Run: headless pygame with SDL's dummy video driver; simulated clock (each Clock.tick advances the game by its frame time, no real sleeping); random seed 0; keys injected as events and as key.get_pressed() state; no mouse input.
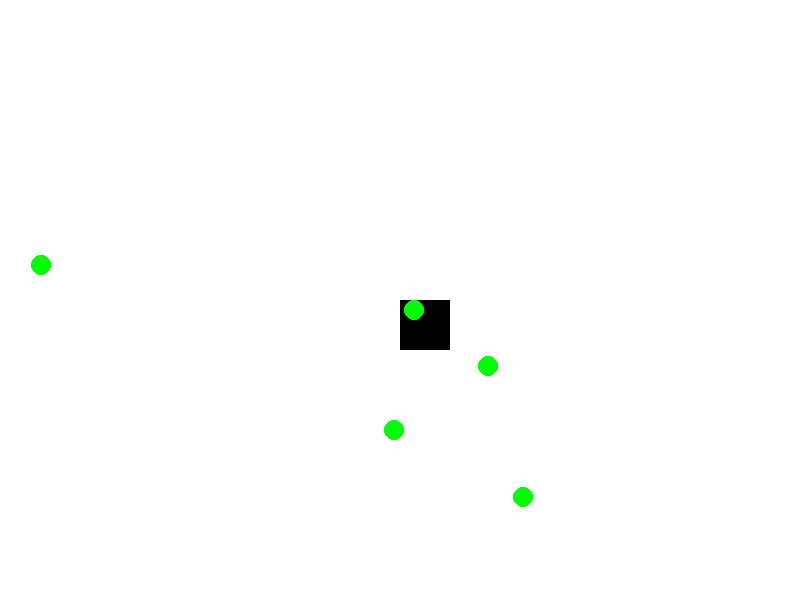
Frame 1 of 4 · flips 1–60 · no input
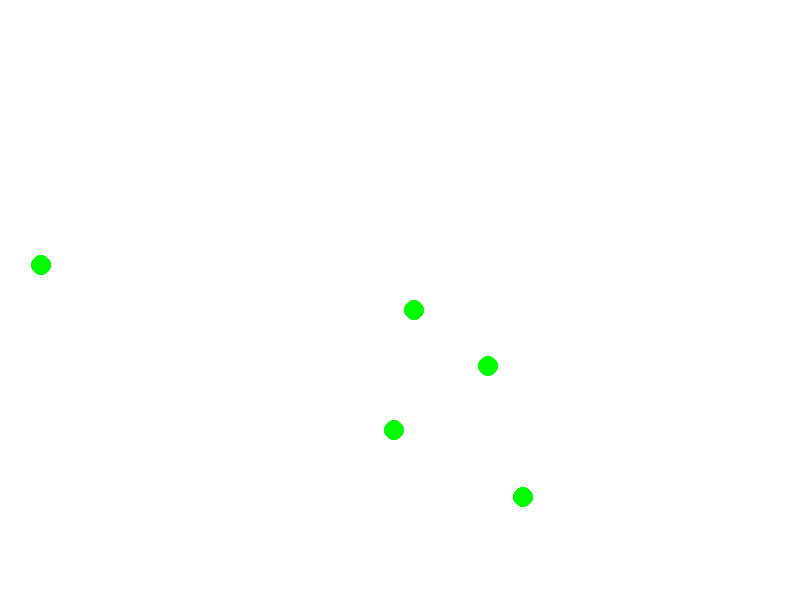
Frame 2 of 4 · flips 61–180 · tapped SPACE, RETURN · held RIGHT (→), D
Frame 3 of 4 · flips 181–300 · held DOWN (↓), S · screen unchanged from frame 2, image omitted
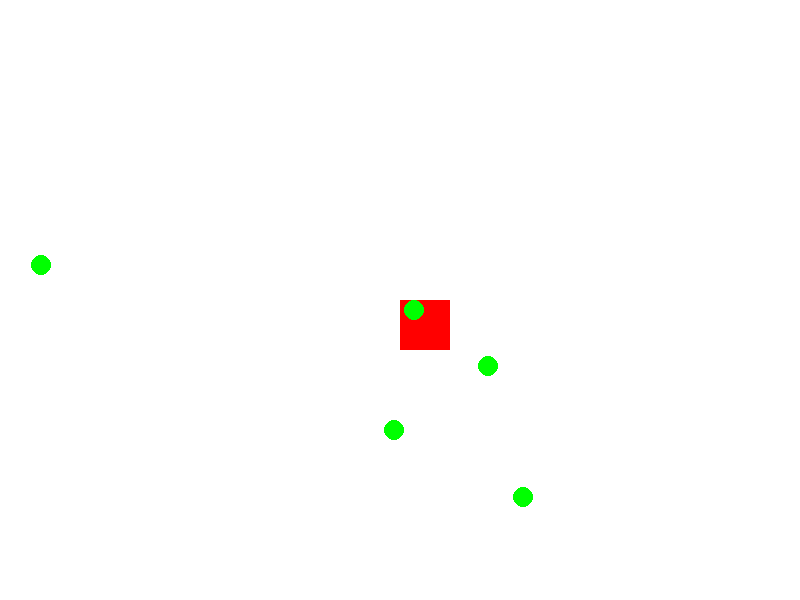
Frame 4 of 4 · flips 301–420 · held LEFT (←), A, UP (↑), W

The pygame program that drew these frames:

# Importando bibliotecas necessárias
import pygame
import random

# Inicializando o Pygame
pygame.init()

# Definindo constantes
SCREEN_WIDTH = 800
SCREEN_HEIGHT = 600
FPS = 60

# Cores
WHITE = (255, 255, 255)
BLACK = (0, 0, 0)
GREEN = (0, 255, 0)  # Cor para recursos alienígenas

# Configurando a tela
screen = pygame.display.set_mode((SCREEN_WIDTH, SCREEN_HEIGHT))
pygame.display.set_caption("MMORPG 2D Prototype")

# Definindo variáveis do jogador
player_pos = [SCREEN_WIDTH // 2, SCREEN_HEIGHT // 2]
player_speed = 5

# Lista de recursos alienígenas
alien_resources = []

# Função para gerar recursos alienígenas
def generate_alien_resources():
    for _ in range(5):  # Gerar 5 recursos
        x = random.randint(0, SCREEN_WIDTH)
        y = random.randint(0, SCREEN_HEIGHT)
        alien_resources.append((x, y))

# Função para coletar recursos
def collect_resources():
    global player_pos
    for resource in alien_resources[:]:  # Iterar sobre uma cópia da lista
        if (player_pos[0] < resource[0] + 10 and player_pos[0] > resource[0] - 10 and
            player_pos[1] < resource[1] + 10 and player_pos[1] > resource[1] - 10):
            alien_resources.remove(resource)  # Remover recurso coletado

# Função principal do jogo
def main():
    generate_alien_resources()  # Gerar recursos no início
    clock = pygame.time.Clock()
    running = True

    # Carregar sprites de animação
    player_idle = pygame.Surface((50, 50))  # Placeholder para sprite de idle
    player_idle.fill(BLACK)  # Cor do sprite de idle
    player_walk_left = pygame.Surface((50, 50))  # Placeholder para sprite de andar para a esquerda
    player_walk_left.fill((255, 0, 0))  # Cor do sprite de andar para a esquerda
    player_walk_right = pygame.Surface((50, 50))  # Placeholder para sprite de andar para a direita
    player_walk_right.fill((0, 0, 255))  # Cor do sprite de andar para a direita

    current_sprite = player_idle  # Sprite atual do jogador

    while running:
        for event in pygame.event.get():
            if event.type == pygame.QUIT:
                running = False

        # Capturando teclas pressionadas
        keys = pygame.key.get_pressed()
        if keys[pygame.K_LEFT]:
            player_pos[0] -= player_speed
            current_sprite = player_walk_left
        elif keys[pygame.K_RIGHT]:
            player_pos[0] += player_speed
            current_sprite = player_walk_right
        else:
            current_sprite = player_idle

        # Coletar recursos
        collect_resources()

        # Preenchendo a tela com a cor branca
        screen.fill(WHITE)

        # Desenhando o jogador com o sprite atual
        screen.blit(current_sprite, (player_pos[0], player_pos[1]))

        # Desenhando recursos alienígenas
        for resource in alien_resources:
            pygame.draw.circle(screen, GREEN, resource, 10)  # Desenhar recursos como círculos

        # Atualizando a tela
        pygame.display.flip()
        clock.tick(FPS)

    pygame.quit()

if __name__ == "__main__":
    main()
